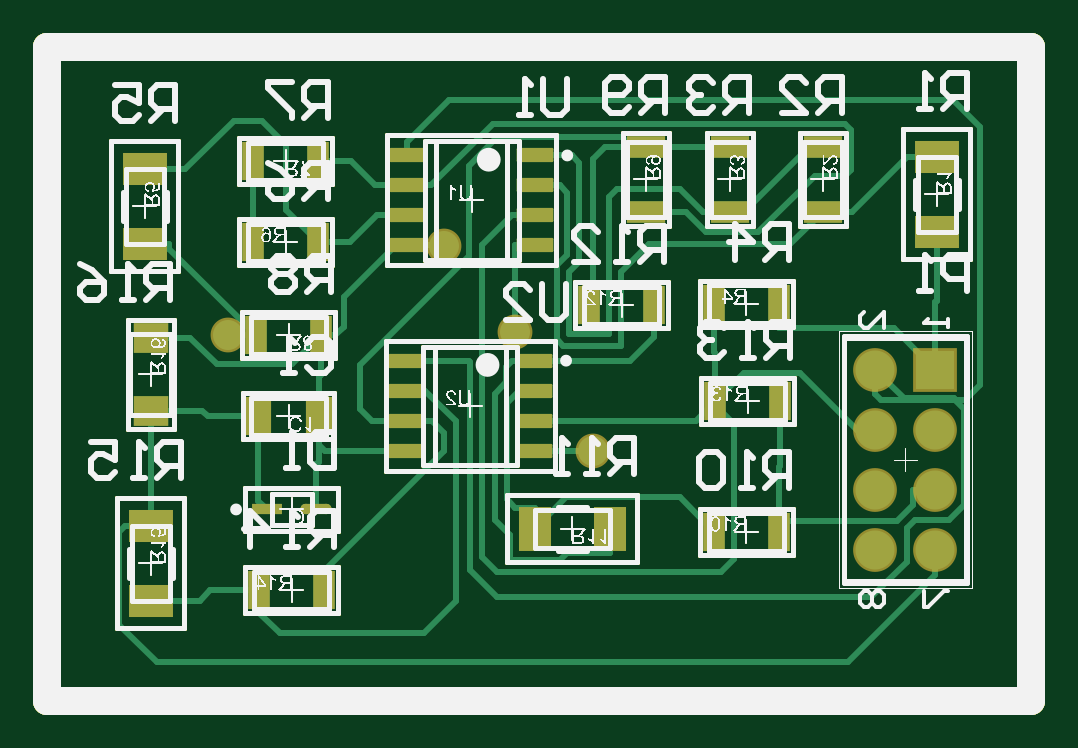
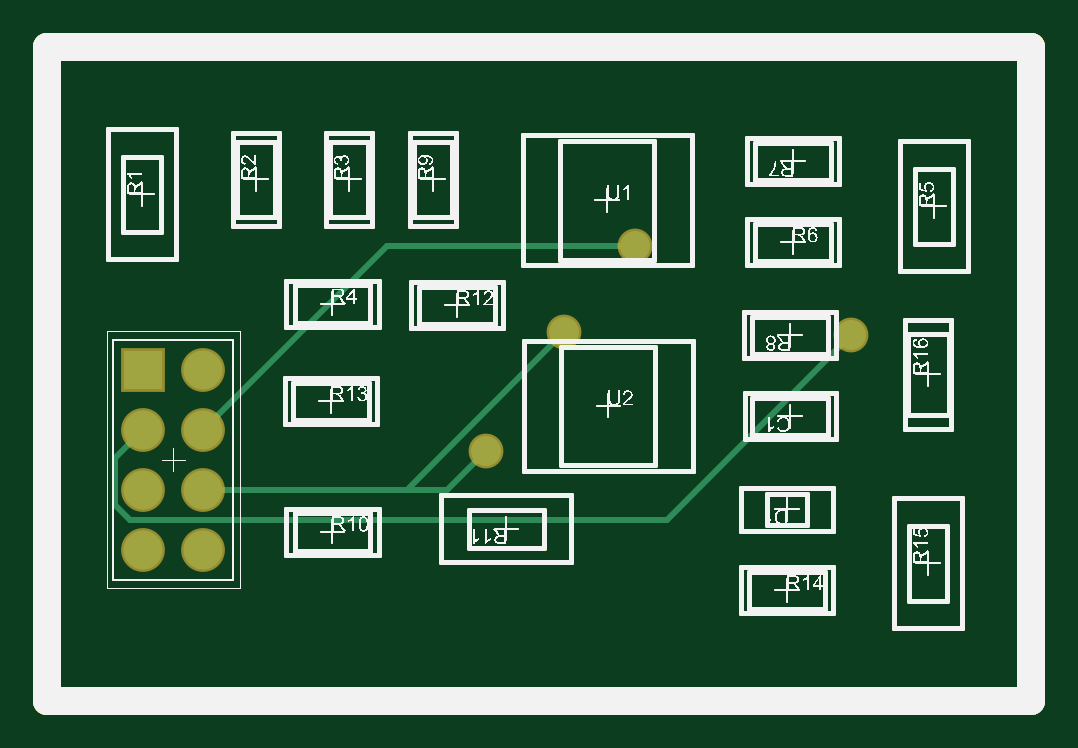
Circuit board: 10 layer files. Board 41.7 x 27.7 mm.
- bottom_copper: Sheet1.GBL (113266 bytes)
- bottom_silk: Sheet1.GBO (112602 bytes)
- paste: Sheet1.GBP (112600 bytes)
- bottom_mask: Sheet1.GBS (112915 bytes)
- outline: Sheet1.GKO (112605 bytes)
- outline: Sheet1.GM1 (112672 bytes)
- top_copper: Sheet1.GTL (120481 bytes)
- top_silk: Sheet1.GTO (119778 bytes)
- paste: Sheet1.GTP (114478 bytes)
- top_mask: Sheet1.GTS (114788 bytes)

=== bottom_copper: Sheet1.GBL (113266 bytes, source omitted) ===
=== bottom_silk: Sheet1.GBO (112602 bytes, source omitted) ===
=== paste: Sheet1.GBP (112600 bytes, source omitted) ===
=== bottom_mask: Sheet1.GBS (112915 bytes, source omitted) ===
=== outline: Sheet1.GKO (112605 bytes, source omitted) ===
=== outline: Sheet1.GM1 (112672 bytes, source omitted) ===
=== top_copper: Sheet1.GTL (120481 bytes, source omitted) ===
=== top_silk: Sheet1.GTO (119778 bytes, source omitted) ===
=== paste: Sheet1.GTP (114478 bytes, source omitted) ===
=== top_mask: Sheet1.GTS (114788 bytes, source omitted) ===
